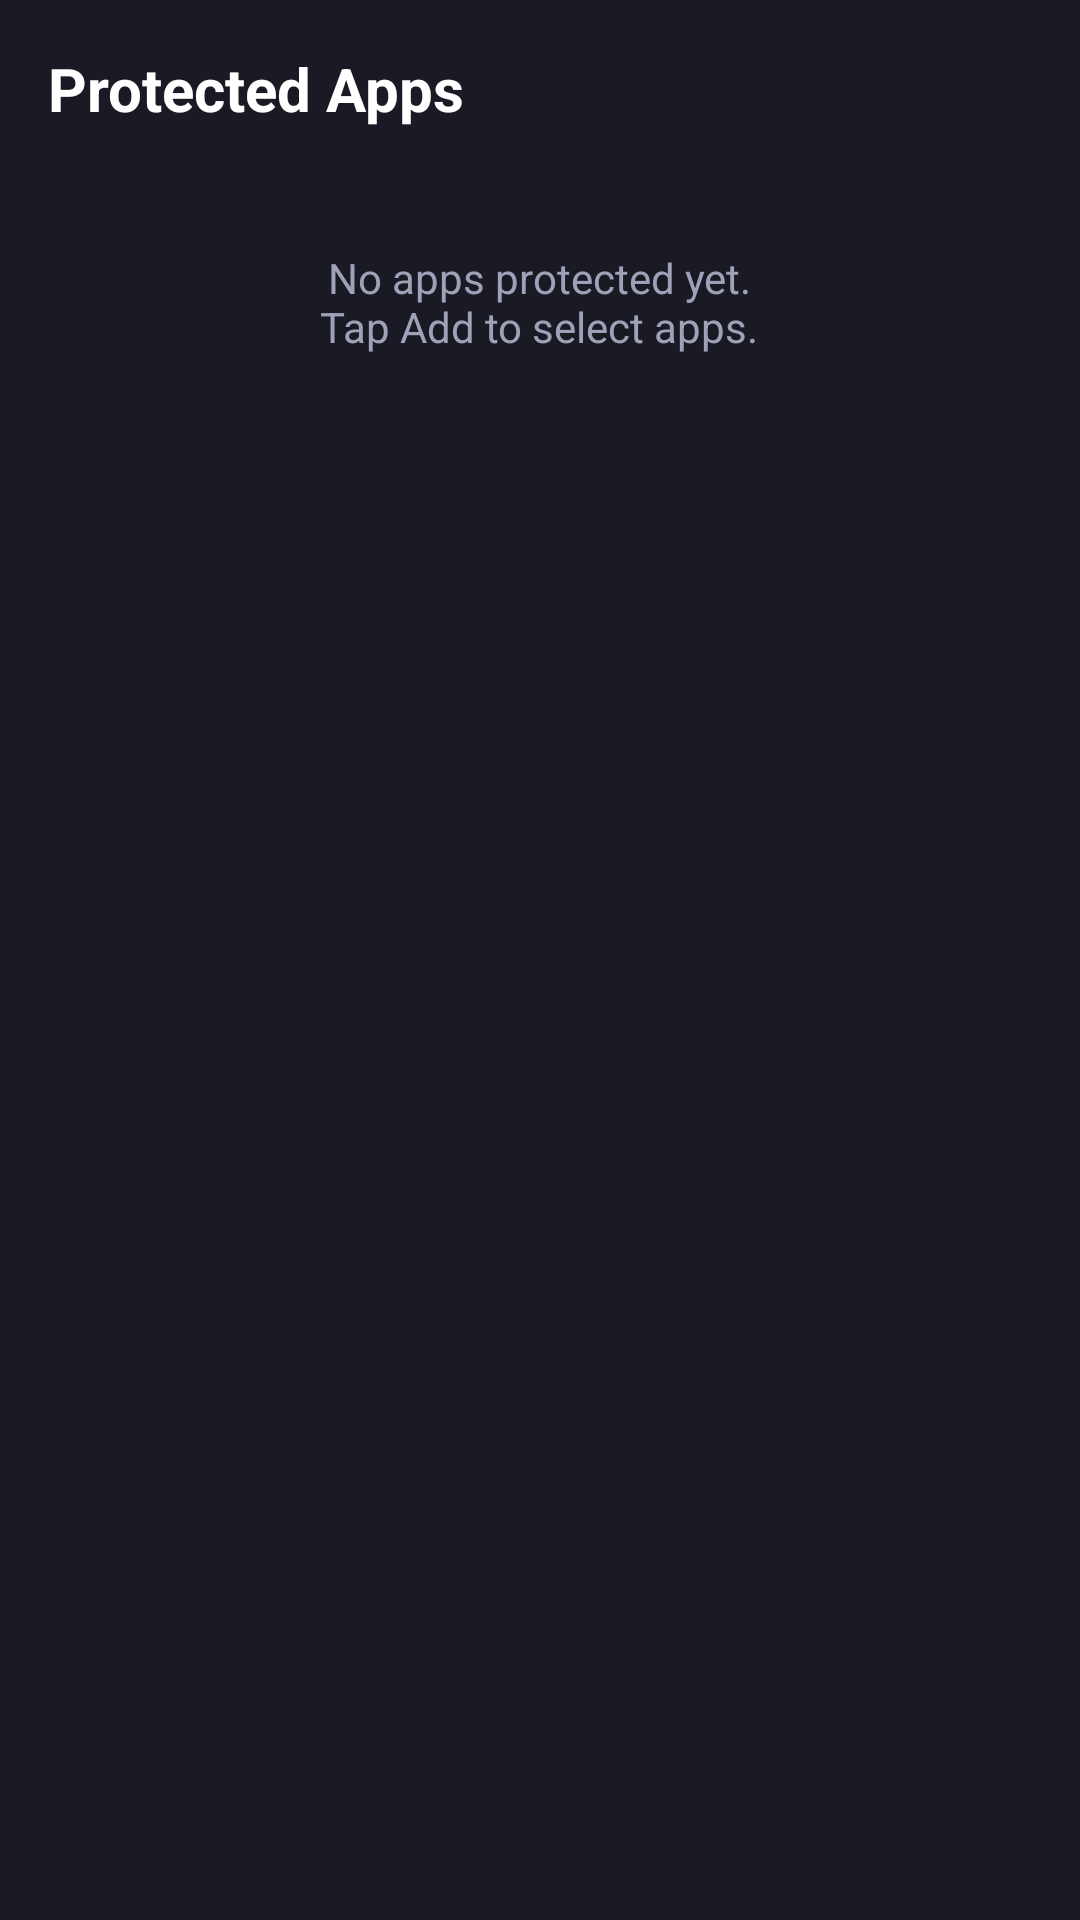

Here is an Android app screen rendered from its layout file. Give the layout XML and the strings, colors and styles it references.
<!-- AndroidManifest.xml: application theme Theme.FSPEDX -->
<!-- res/layout/dialog_whitelist.xml -->
<LinearLayout xmlns:android="http://schemas.android.com/apk/res/android"
    android:layout_width="match_parent"
    android:layout_height="wrap_content"
    android:orientation="vertical"
    android:padding="@dimen/padding_medium"
    android:background="@color/dark_gunmetal">

    <TextView
        android:layout_width="wrap_content"
        android:layout_height="wrap_content"
        android:text="@string/whitelist_title"
        android:textColor="@color/text_primary"
        android:textSize="@dimen/text_large"
        android:textStyle="bold" />

    <androidx.recyclerview.widget.RecyclerView
        android:id="@+id/whitelistRecyclerView"
        android:layout_width="match_parent"
        android:layout_height="wrap_content"
        android:layout_marginTop="@dimen/margin_medium"
        android:maxHeight="300dp" />

    <TextView
        android:id="@+id/tvWhitelistEmpty"
        android:layout_width="wrap_content"
        android:layout_height="wrap_content"
        android:layout_gravity="center"
        android:layout_margin="@dimen/margin_large"
        android:text="@string/whitelist_empty"
        android:textColor="@color/text_secondary"
        android:gravity="center" />
</LinearLayout>
<!-- resources referenced by this layout -->
<resources>
  <color name="dark_gunmetal">#1A1A24</color>
  <color name="text_primary">#FFFFFF</color>
  <color name="text_secondary">#A0A0B8</color>
  <dimen name="margin_large">24dp</dimen>
  <dimen name="margin_medium">16dp</dimen>
  <dimen name="padding_medium">16dp</dimen>
  <dimen name="text_large">20sp</dimen>
  <string name="whitelist_empty">No apps protected yet.\nTap Add to select apps.</string>
  <string name="whitelist_title">Protected Apps</string>
  <style name="Theme.FSPEDX" parent="Theme.MaterialComponents.DayNight.NoActionBar">
          
          <item name="colorPrimary">#00F0FF</item>
          <item name="colorPrimaryVariant">#7B2FBE</item>
          <item name="colorOnPrimary">#FFFFFF</item>
          <item name="colorSecondary">#7B2FBE</item>
          <item name="colorSecondaryVariant">#3700B3</item>
          <item name="colorOnSecondary">#FFFFFF</item>
          
          
          <item name="android:statusBarColor">#0A0A0F</item>
          <item name="android:navigationBarColor">#0A0A0F</item>
          
          
          <item name="android:windowBackground">#0A0A0F</item>
          
          
          <item name="android:textColorPrimary">#FFFFFF</item>
          <item name="android:textColorSecondary">#A0A0B8</item>
          
          
          <item name="materialThemeOverlay">@style/ThemeOverlay.FSPEDX</item>
      </style>
  <style name="ThemeOverlay.FSPEDX" parent="ThemeOverlay.MaterialComponents.Dark">
          <item name="colorSurface">#1A1A24</item>
          <item name="colorOnSurface">#FFFFFF</item>
          <item name="colorOnSurfaceVariant">#A0A0B8</item>
          <item name="elevationOverlayEnabled">false</item>
      </style>
</resources>
